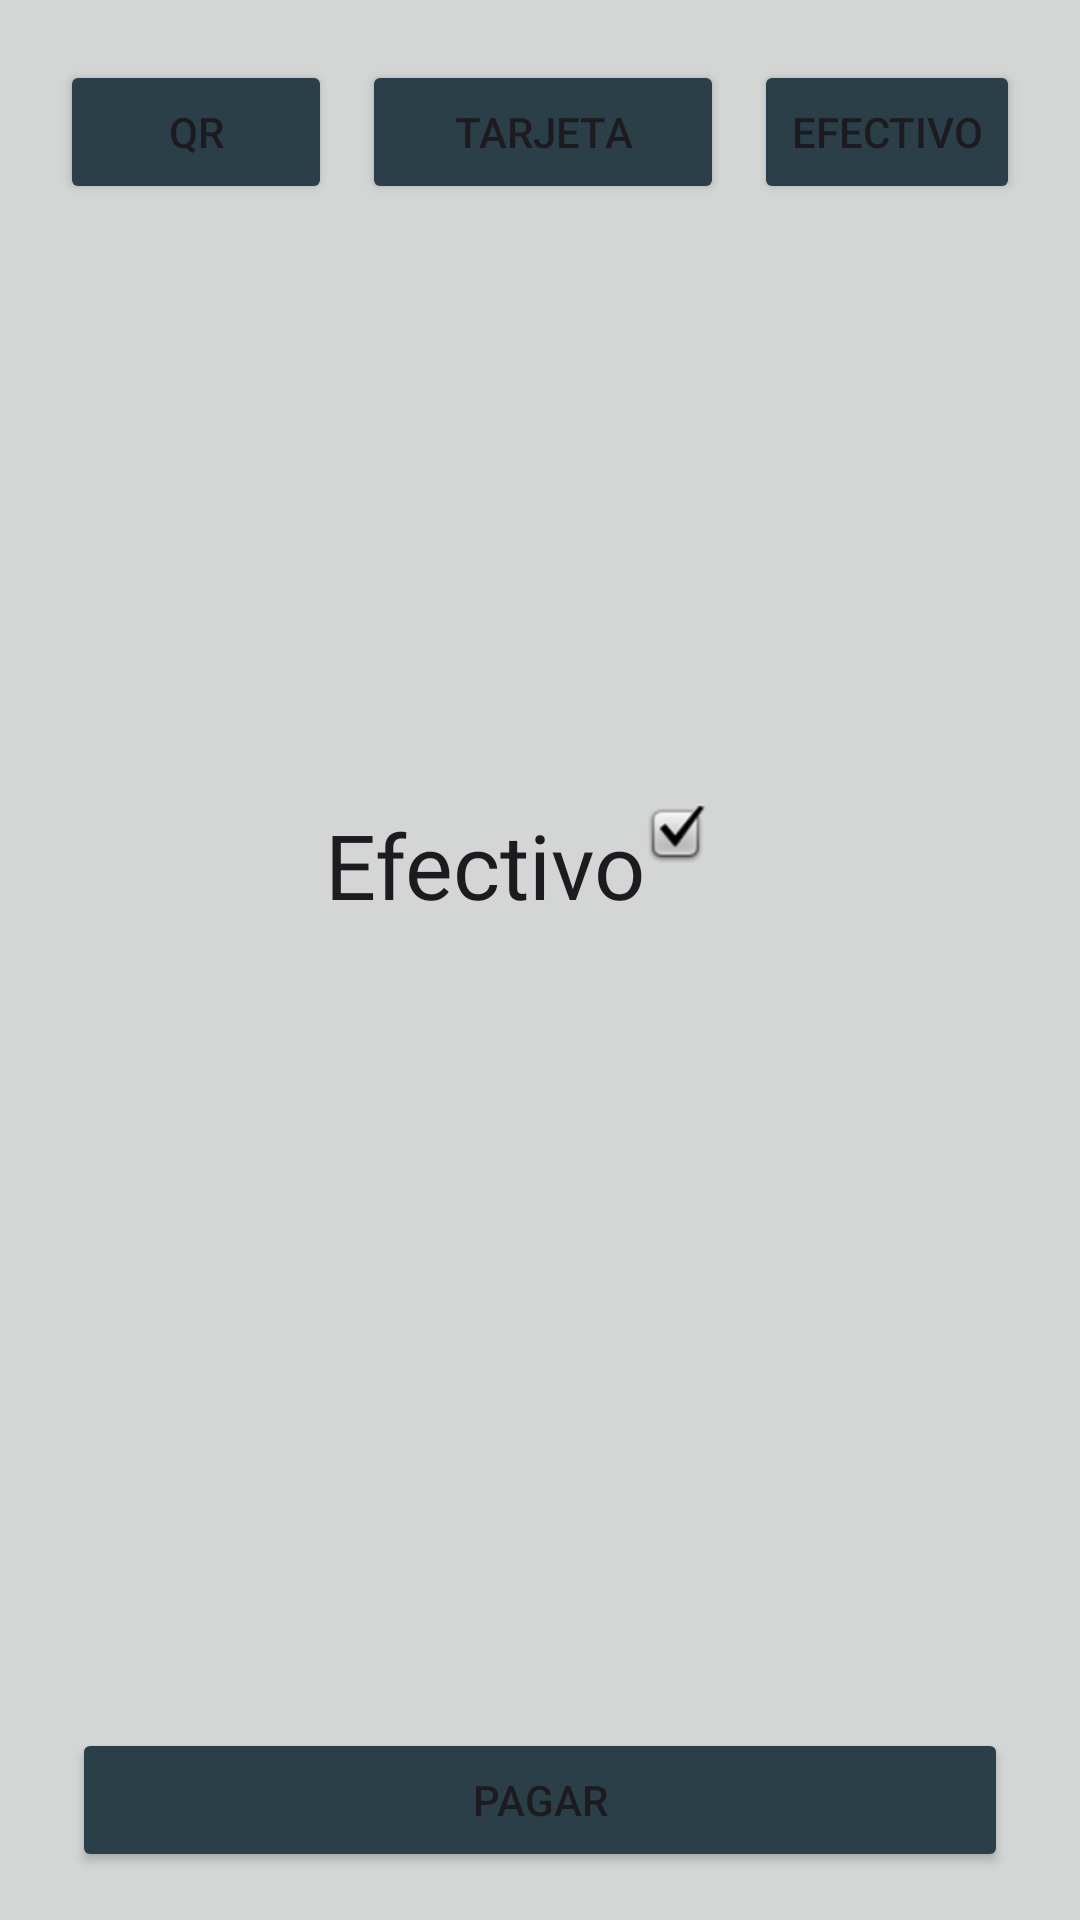

Reconstruct the res/layout file that produces this screen, plus the resources it refers to.
<!-- AndroidManifest.xml: application theme Theme.PsychologistsApp -->
<!-- res/layout/activity_payment_method.xml -->
<?xml version="1.0" encoding="utf-8"?>
<androidx.constraintlayout.widget.ConstraintLayout xmlns:android="http://schemas.android.com/apk/res/android"
    xmlns:app="http://schemas.android.com/apk/res-auto"
    xmlns:tools="http://schemas.android.com/tools"
    android:id="@+id/main"
    android:layout_width="match_parent"
    android:layout_height="match_parent"
    android:background="#D3D6D5"
    android:backgroundTint="#D3D6D5"
    tools:context=".ui.payment.PaymentMethodActivity">

    <LinearLayout
        android:id="@+id/linearLayout3"
        android:layout_width="0dp"
        android:layout_height="wrap_content"
        android:layout_marginLeft="20dp"
        android:layout_marginTop="20dp"
        android:layout_marginRight="20dp"
        android:orientation="horizontal"
        app:layout_constraintEnd_toEndOf="parent"
        app:layout_constraintStart_toStartOf="parent"
        app:layout_constraintTop_toTopOf="parent">

        <Button
            android:id="@+id/btnQr"
            android:layout_width="90dp"
            android:layout_height="wrap_content"
            android:layout_weight="1"
            android:backgroundTint="#2A3F47"
            android:text="Qr"
            app:icon="@drawable/baseline_apps_24" />

        <Button
            android:id="@+id/btnTarjeta"
            android:layout_width="120dp"
            android:layout_height="wrap_content"
            android:layout_marginLeft="10dp"
            android:layout_marginRight="10dp"
            android:layout_weight="1"
            android:backgroundTint="#2A3F47"
            android:text="Tarjeta"
            app:icon="@drawable/baseline_width_full_24" />

        <Button
            android:id="@+id/btnEfectivo"
            android:layout_width="wrap_content"
            android:layout_height="wrap_content"
            android:layout_weight="1"
            android:backgroundTint="#2A3F47"
            android:text="Efectivo"
            app:icon="@drawable/baseline_web_stories_24" />
    </LinearLayout>

    <Button
        android:id="@+id/btnPagar"
        android:layout_width="0dp"
        android:layout_height="wrap_content"
        android:layout_marginStart="24dp"
        android:layout_marginEnd="24dp"
        android:layout_marginBottom="16dp"
        android:backgroundTint="#2A3F47"
        android:text="Pagar"
        app:layout_constraintBottom_toBottomOf="parent"
        app:layout_constraintEnd_toEndOf="parent"
        app:layout_constraintStart_toStartOf="parent" />

    <ImageView
        android:id="@+id/imgQr"
        android:layout_width="0dp"
        android:layout_height="400dp"
        android:layout_marginStart="60dp"
        android:layout_marginTop="100dp"
        android:layout_marginEnd="60dp"
        app:layout_constraintBottom_toTopOf="@+id/btnPagar"
        app:layout_constraintEnd_toEndOf="parent"
        app:layout_constraintHorizontal_bias="0.0"
        app:layout_constraintStart_toStartOf="parent"
        app:layout_constraintTop_toTopOf="parent"
        tools:srcCompat="@tools:sample/avatars" />

    <CheckedTextView
        android:id="@+id/chkEfectivo"
        android:layout_width="wrap_content"
        android:layout_height="wrap_content"
        android:checkMark="@android:drawable/checkbox_on_background"
        android:checked="true"
        android:fontFamily="@font/alata"
        android:text="Efectivo"
        android:textSize="30dp"
        app:layout_constraintBottom_toTopOf="@+id/btnPagar"
        app:layout_constraintEnd_toEndOf="parent"
        app:layout_constraintHorizontal_bias="0.464"
        app:layout_constraintStart_toStartOf="parent"
        app:layout_constraintTop_toTopOf="parent" />

    <ImageView
        android:id="@+id/imgTarjeta"
        android:layout_width="0dp"
        android:layout_height="300dp"
        android:layout_marginStart="60dp"
        android:layout_marginTop="76dp"
        android:layout_marginEnd="60dp"
        app:layout_constraintBottom_toTopOf="@+id/btnPagar"
        app:layout_constraintEnd_toEndOf="parent"
        app:layout_constraintHorizontal_bias="1.0"
        app:layout_constraintStart_toStartOf="parent"
        app:layout_constraintTop_toTopOf="parent"
        tools:srcCompat="@tools:sample/avatars" />
</androidx.constraintlayout.widget.ConstraintLayout>
<!-- resources referenced by this layout -->
<resources>
  <!-- drawable baseline_apps_24 (drawable) -->
  <vector xmlns:android="http://schemas.android.com/apk/res/android" android:height="24dp" android:tint="#F1F0F0" android:viewportHeight="24" android:viewportWidth="24" android:width="24dp">
        
      <path android:fillColor="@android:color/white" android:pathData="M4,8h4L8,4L4,4v4zM10,20h4v-4h-4v4zM4,20h4v-4L4,16v4zM4,14h4v-4L4,10v4zM10,14h4v-4h-4v4zM16,4v4h4L20,4h-4zM10,8h4L14,4h-4v4zM16,14h4v-4h-4v4zM16,20h4v-4h-4v4z"/>
      
  </vector>
  <!-- drawable baseline_web_stories_24 (drawable) -->
  <vector xmlns:android="http://schemas.android.com/apk/res/android" android:height="24dp" android:tint="#F1F0F0" android:viewportHeight="24" android:viewportWidth="24" android:width="24dp">
        
      <path android:fillColor="@android:color/white" android:pathData="M17,4c1.1,0 2,0.9 2,2v12c0,1.1 -0.9,2 -2,2V4zM2,20c0,1.1 0.9,2 2,2h9c1.1,0 2,-0.9 2,-2V4c0,-1.1 -0.9,-2 -2,-2H4C2.9,2 2,2.9 2,4V20zM21,18c0.83,0 1.5,-0.67 1.5,-1.5v-9C22.5,6.67 21.83,6 21,6V18z"/>
      
  </vector>
  <!-- drawable baseline_width_full_24 (drawable) -->
  <vector xmlns:android="http://schemas.android.com/apk/res/android" android:height="24dp" android:tint="#F1F0F0" android:viewportHeight="24" android:viewportWidth="24" android:width="24dp">
        
      <path android:fillColor="@android:color/white" android:pathData="M20,4H4C2.9,4 2,4.9 2,6v12c0,1.1 0.9,2 2,2h16c1.1,0 2,-0.9 2,-2V6C22,4.9 21.1,4 20,4zM4,6h1v12H4V6zM20,18h-1V6h1V18z"/>
      
  </vector>
  <style name="Theme.PsychologistsApp" parent="Base.Theme.PsychologistsApp" />
  <style name="Base.Theme.PsychologistsApp" parent="Theme.Material3.DayNight.NoActionBar">
          
          
      </style>
</resources>
